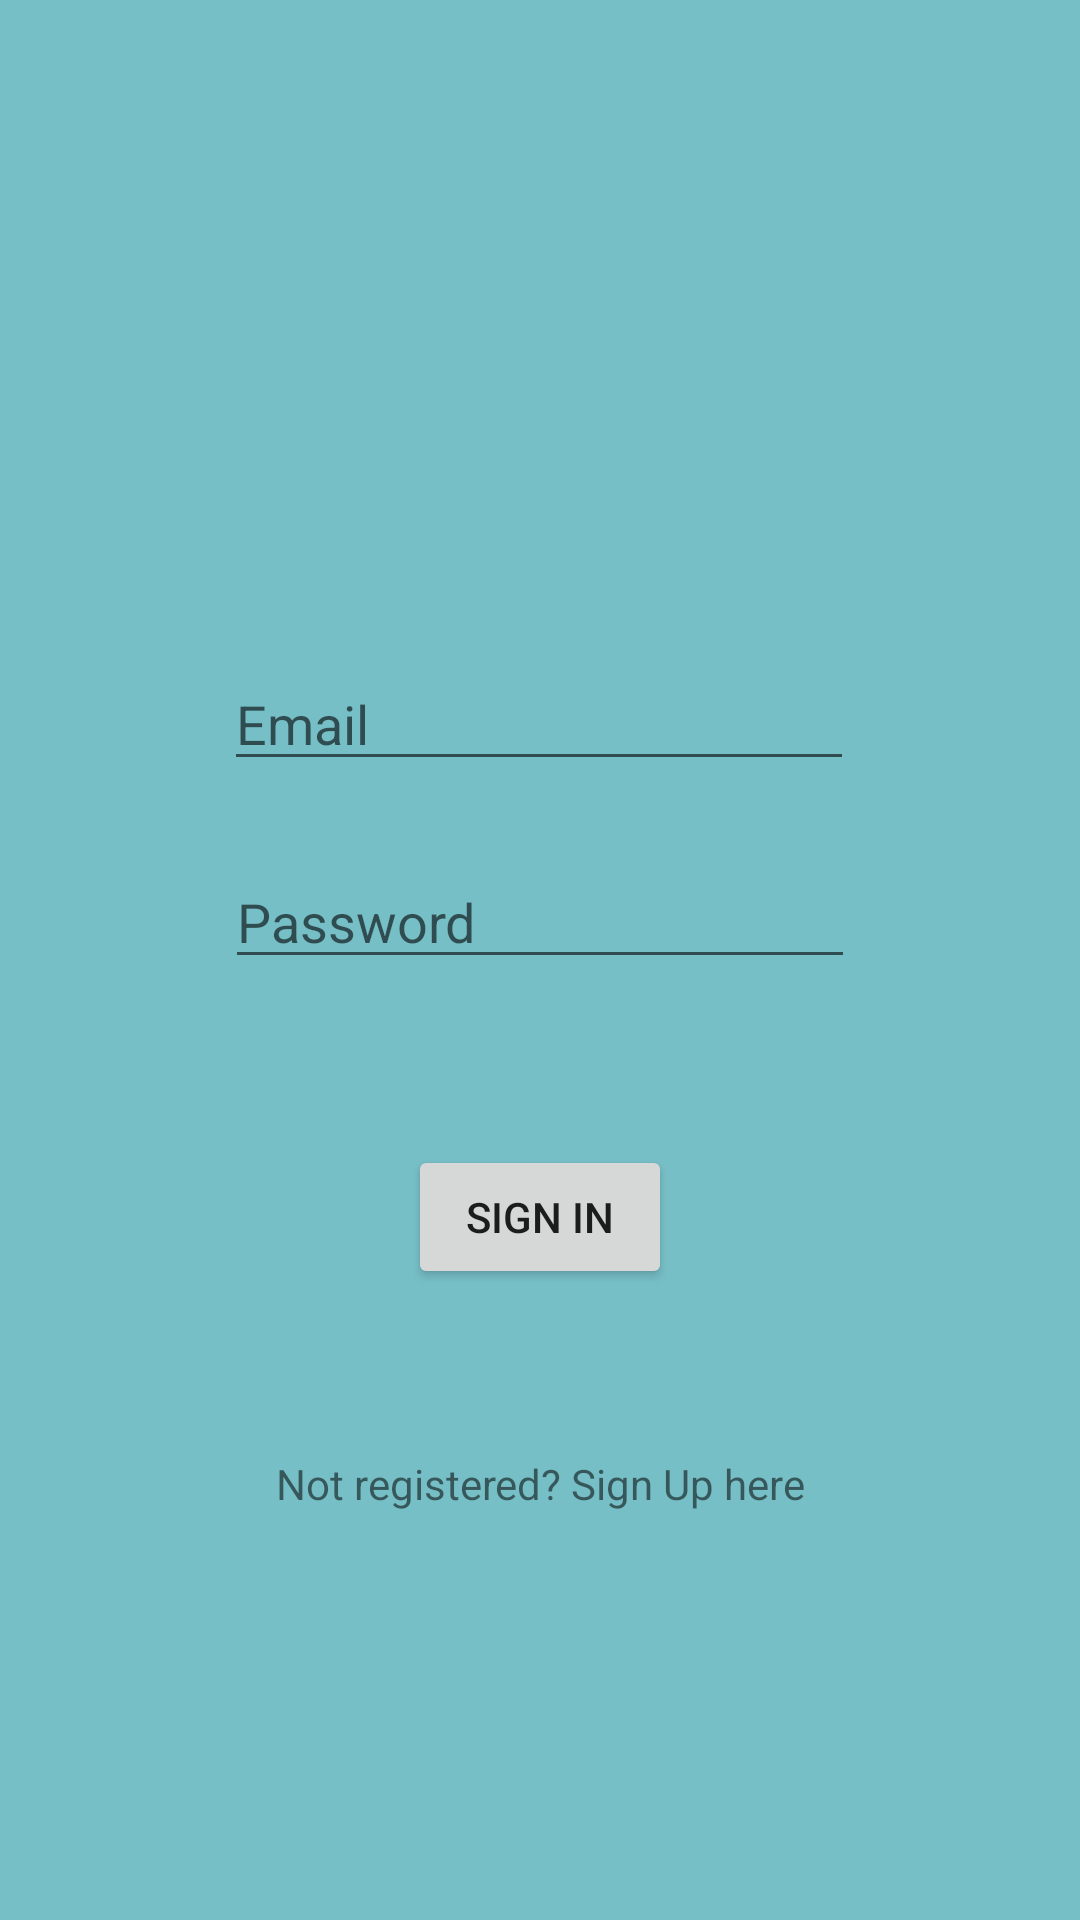

The Android layout XML behind this screen, and the referenced resources:
<!-- AndroidManifest.xml: application theme Theme.Phonebook_app -->
<!-- res/layout/activity_login.xml -->
<?xml version="1.0" encoding="utf-8"?>
<androidx.constraintlayout.widget.ConstraintLayout xmlns:android="http://schemas.android.com/apk/res/android"
    xmlns:app="http://schemas.android.com/apk/res-auto"
    xmlns:tools="http://schemas.android.com/tools"
    android:background="@drawable/button"
    android:layout_width="match_parent"
    android:layout_height="match_parent"
    tools:context="com.example.phonebook_app.LoginActivity">


    <EditText
        android:id="@+id/editText"
        android:layout_width="wrap_content"
        android:layout_height="wrap_content"
        android:layout_marginBottom="313dp"
        android:layout_marginEnd="85dp"
        android:layout_marginRight="85dp"
        android:layout_marginStart="84dp"
        android:layout_marginLeft="84dp"
        android:layout_marginTop="152dp"
        android:ems="10"
        android:hint="Email"
        android:inputType="textEmailAddress"
        app:layout_constraintBottom_toBottomOf="parent"
        app:layout_constraintEnd_toEndOf="parent"
        app:layout_constraintStart_toStartOf="parent"
        app:layout_constraintTop_toTopOf="parent" />

    <EditText
        android:id="@+id/editText2"
        android:layout_width="wrap_content"
        android:layout_height="wrap_content"
        android:layout_marginBottom="8dp"
        android:layout_marginEnd="85dp"
        android:layout_marginStart="85dp"
        android:layout_marginTop="8dp"
        android:ems="10"
        android:hint="Password"
        android:inputType="textPassword"
        app:layout_constraintBottom_toBottomOf="parent"
        app:layout_constraintEnd_toEndOf="parent"
        app:layout_constraintStart_toStartOf="parent"
        app:layout_constraintTop_toBottomOf="@+id/editText"
        app:layout_constraintVertical_bias="0.052" />

    <TextView
        android:id="@+id/textView"
        android:layout_width="wrap_content"
        android:layout_height="wrap_content"
        android:layout_marginBottom="136dp"
        android:layout_marginEnd="163dp"
        android:layout_marginStart="163dp"
        android:text="Not registered? Sign Up here"
        app:layout_constraintBottom_toBottomOf="parent"
        app:layout_constraintEnd_toEndOf="parent"
        app:layout_constraintStart_toStartOf="parent" />

    <Button
        android:id="@+id/button2"
        android:layout_width="wrap_content"
        android:layout_height="wrap_content"
        android:layout_marginBottom="8dp"
        android:layout_marginEnd="8dp"
        android:layout_marginStart="8dp"
        android:layout_marginTop="8dp"
        android:text="Sign In"
        app:layout_constraintBottom_toTopOf="@+id/textView"
        app:layout_constraintEnd_toEndOf="parent"
        app:layout_constraintStart_toStartOf="parent"
        app:layout_constraintTop_toBottomOf="@+id/editText2" />

</androidx.constraintlayout.widget.ConstraintLayout>
<!-- resources referenced by this layout -->
<resources>
  <!-- drawable button (drawable) -->
  <?xml version="1.0" encoding="utf-8"?>
  <shape xmlns:android="http://schemas.android.com/apk/res/android"
      android:shape="rectangle">
      <solid
          android:color="@color/blue_hosta"
          />
  
  
  
  </shape>
  <style name="Theme.Phonebook_app" parent="Theme.MaterialComponents.DayNight.DarkActionBar">
          
          <item name="colorPrimary">@color/purple_500</item>
          <item name="colorPrimaryVariant">@color/purple_700</item>
          <item name="colorOnPrimary">@color/white</item>
          
          <item name="colorSecondary">@color/teal_200</item>
          <item name="colorSecondaryVariant">@color/teal_700</item>
          <item name="colorOnSecondary">@color/black</item>
          
          <item name="android:statusBarColor" tools:targetApi="l">?attr/colorPrimaryVariant</item>
          
      </style>
  <color name="blue_hosta">#77BFC7</color>
  <color name="purple_500">#FF6200EE</color>
  <color name="purple_700">#FF3700B3</color>
  <color name="white">#FFFFFFFF</color>
  <color name="teal_200">#FF03DAC5</color>
  <color name="teal_700">#FF018786</color>
  <color name="black">#FF000000</color>
</resources>
